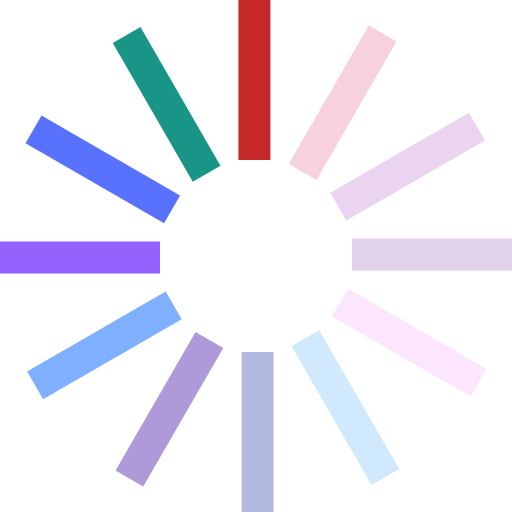
t = 0.00 s
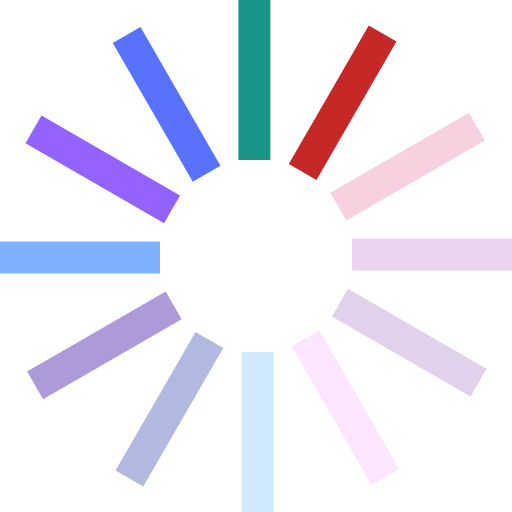
t = 0.13 s
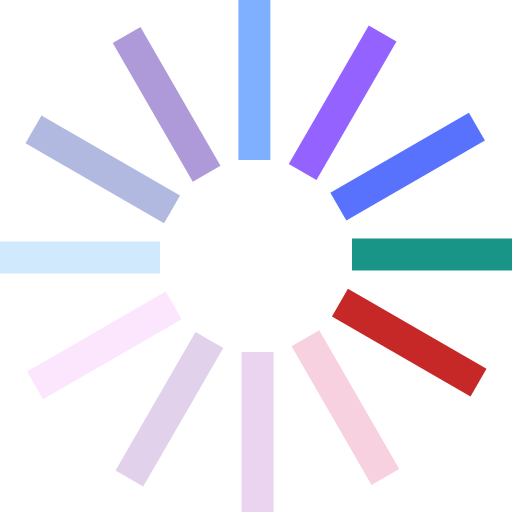
t = 0.29 s
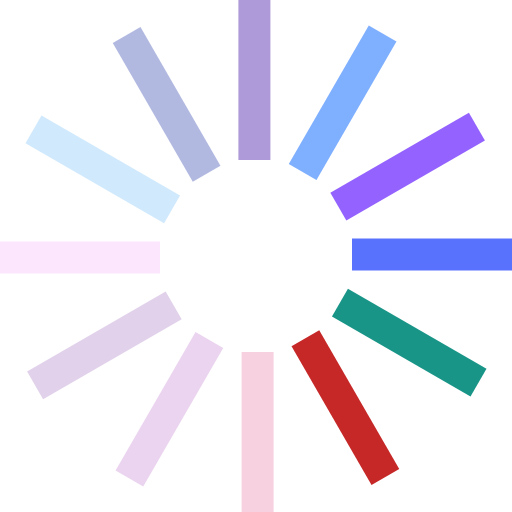
t = 0.42 s
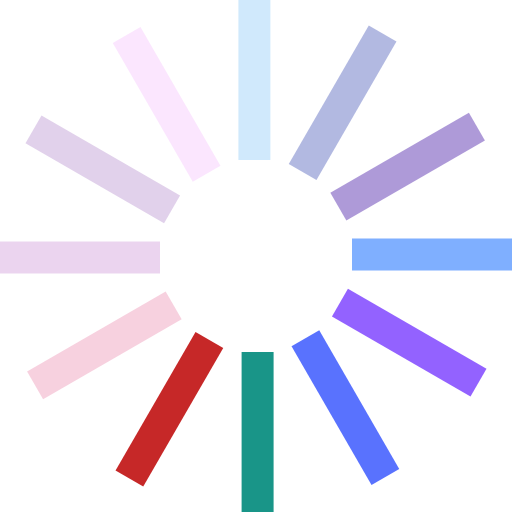
t = 0.55 s
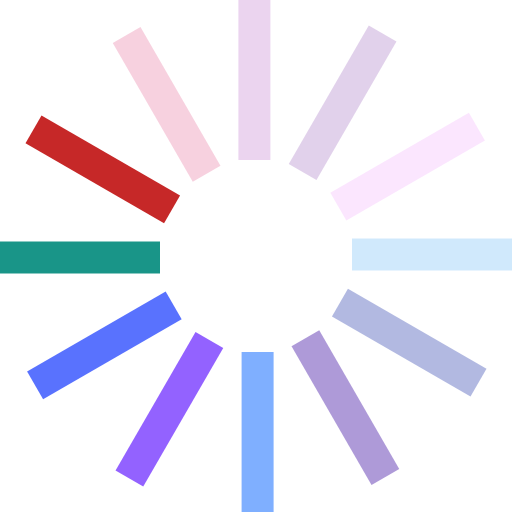
t = 0.71 s

The animated SVG that drew these frames (rendered in a browser with its animation timeline set to each time). Animation: 1 SMIL element (animateTransform=1); one cycle of 0.84 s, repeats indefinitely.

<?xml version="1.0" encoding="UTF-8" standalone="no"?>
<svg xmlns:svg="http://www.w3.org/2000/svg" xmlns="http://www.w3.org/2000/svg" xmlns:xlink="http://www.w3.org/1999/xlink" version="1.0" width="64px" height="64px" viewBox="0 0 128 128" xml:space="preserve">
   <g>
      <path d="M59.6 0h8v40h-8V0z" fill="#c62828" fill-opacity="1"/>
      <path d="M59.6 0h8v40h-8V0z" fill="#d81b60" fill-opacity="0.2" transform="rotate(30 64 64)"/>
      <path d="M59.6 0h8v40h-8V0z" fill="#9c27b0" fill-opacity="0.2" transform="rotate(60 64 64)"/>
      <path d="M59.6 0h8v40h-8V0z" fill="#6a1b9a" fill-opacity="0.2" transform="rotate(90 64 64)"/>
      <path d="M59.6 0h8v40h-8V0z" fill="#ea80fc" fill-opacity="0.2" transform="rotate(120 64 64)"/>
      <path d="M59.6 0h8v40h-8V0z" fill="#64b5f6" fill-opacity="0.3" transform="rotate(150 64 64)"/>
      <path d="M59.6 0h8v40h-8V0z" fill="#3f51b5" fill-opacity="0.4" transform="rotate(180 64 64)"/>
      <path d="M59.6 0h8v40h-8V0z" fill="#5e35b1" fill-opacity="0.5" transform="rotate(210 64 64)"/>
      <path d="M59.6 0h8v40h-8V0z" fill="#2979ff" fill-opacity="0.6" transform="rotate(240 64 64)"/>
      <path d="M59.6 0h8v40h-8V0z" fill="#651fff" fill-opacity="0.7" transform="rotate(270 64 64)"/>
      <path d="M59.6 0h8v40h-8V0z" fill="#304ffe" fill-opacity="0.8" transform="rotate(300 64 64)"/>
      <path d="M59.6 0h8v40h-8V0z" fill="#00897b" fill-opacity="0.9" transform="rotate(330 64 64)"/>
      <animateTransform attributeName="transform" type="rotate" values="0 64 64;30 64 64;60 64 64;90 64 64;120 64 64;150 64 64;180 64 64;210 64 64;240 64 64;270 64 64;300 64 64;330 64 64" calcMode="discrete" dur="840ms" repeatCount="indefinite"></animateTransform>
   </g>
</svg>